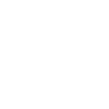
t = 0.00 s
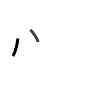
t = 1.75 s
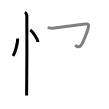
t = 3.50 s
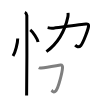
t = 5.50 s
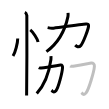
t = 7.25 s
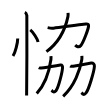
t = 9.00 s

The animated SVG that drew these frames (rendered in a browser with its animation timeline set to each time). Animation: 9 SMIL elements (animate=9); one cycle of 9.00 s.

<svg width="109px" height="109px" viewBox="0 0 px 109px" xmlns="http://www.w3.org/2000/svg" xmlns:xlink="http://www.w3.org/1999/xlink" xml:space="preserve" version="1.1"  baseProfile="full">
<path d="M17.72,38.5c0.03,4.31-2.47,14.14-4.69,17.5" style="fill:none;stroke:black;stroke-width:3;opacity:0">
  <animate attributeType="CSS" attributeName="opacity" from="0" to="1" begin="0s" dur="1s" repeatCount="0" fill="freeze" />
</path>
<path d="M30.27,29.83c2.75,2.14,7.1,8.8,7.79,12.13" style="fill:none;stroke:black;stroke-width:3;opacity:0">
  <animate attributeType="CSS" attributeName="opacity" from="0" to="1" begin="1s" dur="1s" repeatCount="0" fill="freeze" />
</path>
<path d="M24.87,12.25c1.09,0.5,1.74,2.25,1.96,3.25c0.22,1,0,73.75-0.22,80" style="fill:none;stroke:black;stroke-width:3;opacity:0">
  <animate attributeType="CSS" attributeName="opacity" from="0" to="1" begin="2s" dur="1s" repeatCount="0" fill="freeze" />
</path>
<path d="M47.64,27.63c1.86,0.37,3.77,0.73,4.5,0.64c5.91-0.74,30.56-4.05,33.83-4.32c2.13-0.18,2.72,0.8,2.61,2.05c-0.31,3.29-5.16,16.39-7.71,19.46c-2.11,2.54-4.36,1.04-5.69-0.27" style="fill:none;stroke:black;stroke-width:3;opacity:0">
  <animate attributeType="CSS" attributeName="opacity" from="0" to="1" begin="3s" dur="1s" repeatCount="0" fill="freeze" />
</path>
<path d="M68.05,12.93c0.06,0.91,0.15,2.36-0.12,3.66C65.38,28.76,59.58,42,46.43,51.62" style="fill:none;stroke:black;stroke-width:3;opacity:0">
  <animate attributeType="CSS" attributeName="opacity" from="0" to="1" begin="4s" dur="1s" repeatCount="0" fill="freeze" />
</path>
<path d="M38.73,67.79c0.65,0.35,1.96,0.25,2.54,0.19c6.4-0.72,16.65-2.57,19.22-2.93c1.67-0.23,2.14,1.05,2.04,2.69c-0.25,4.33-3.98,19.99-6.57,22.93c-2.42,2.74-3.78,0.16-4.46-0.35" style="fill:none;stroke:black;stroke-width:3;opacity:0">
  <animate attributeType="CSS" attributeName="opacity" from="0" to="1" begin="5s" dur="1s" repeatCount="0" fill="freeze" />
</path>
<path d="M50.97,56.18c0.04,0.88,0.1,2.27-0.08,3.53c-1.33,9.32-5.42,24.21-14.14,33.81" style="fill:none;stroke:black;stroke-width:3;opacity:0">
  <animate attributeType="CSS" attributeName="opacity" from="0" to="1" begin="6s" dur="1s" repeatCount="0" fill="freeze" />
</path>
<path d="M70.16,65.94c0.68,0.41,2.47,0.32,3.07,0.22c5.61-0.91,15.39-2.69,18.06-3.11c1.74-0.27,3.22,1.23,3.12,3.16c-0.25,5.07-5.68,23.29-8.37,26.74c-2.51,3.22-3.93,0.19-4.63-0.41" style="fill:none;stroke:black;stroke-width:3;opacity:0">
  <animate attributeType="CSS" attributeName="opacity" from="0" to="1" begin="7s" dur="1s" repeatCount="0" fill="freeze" />
</path>
<path d="M81.88,55.93c0.05,0.95,0.13,2.46-0.11,3.82c-1.75,10.07-7.15,26.16-18.63,36.52" style="fill:none;stroke:black;stroke-width:3;opacity:0">
  <animate attributeType="CSS" attributeName="opacity" from="0" to="1" begin="8s" dur="1s" repeatCount="0" fill="freeze" />
</path>
</svg>
